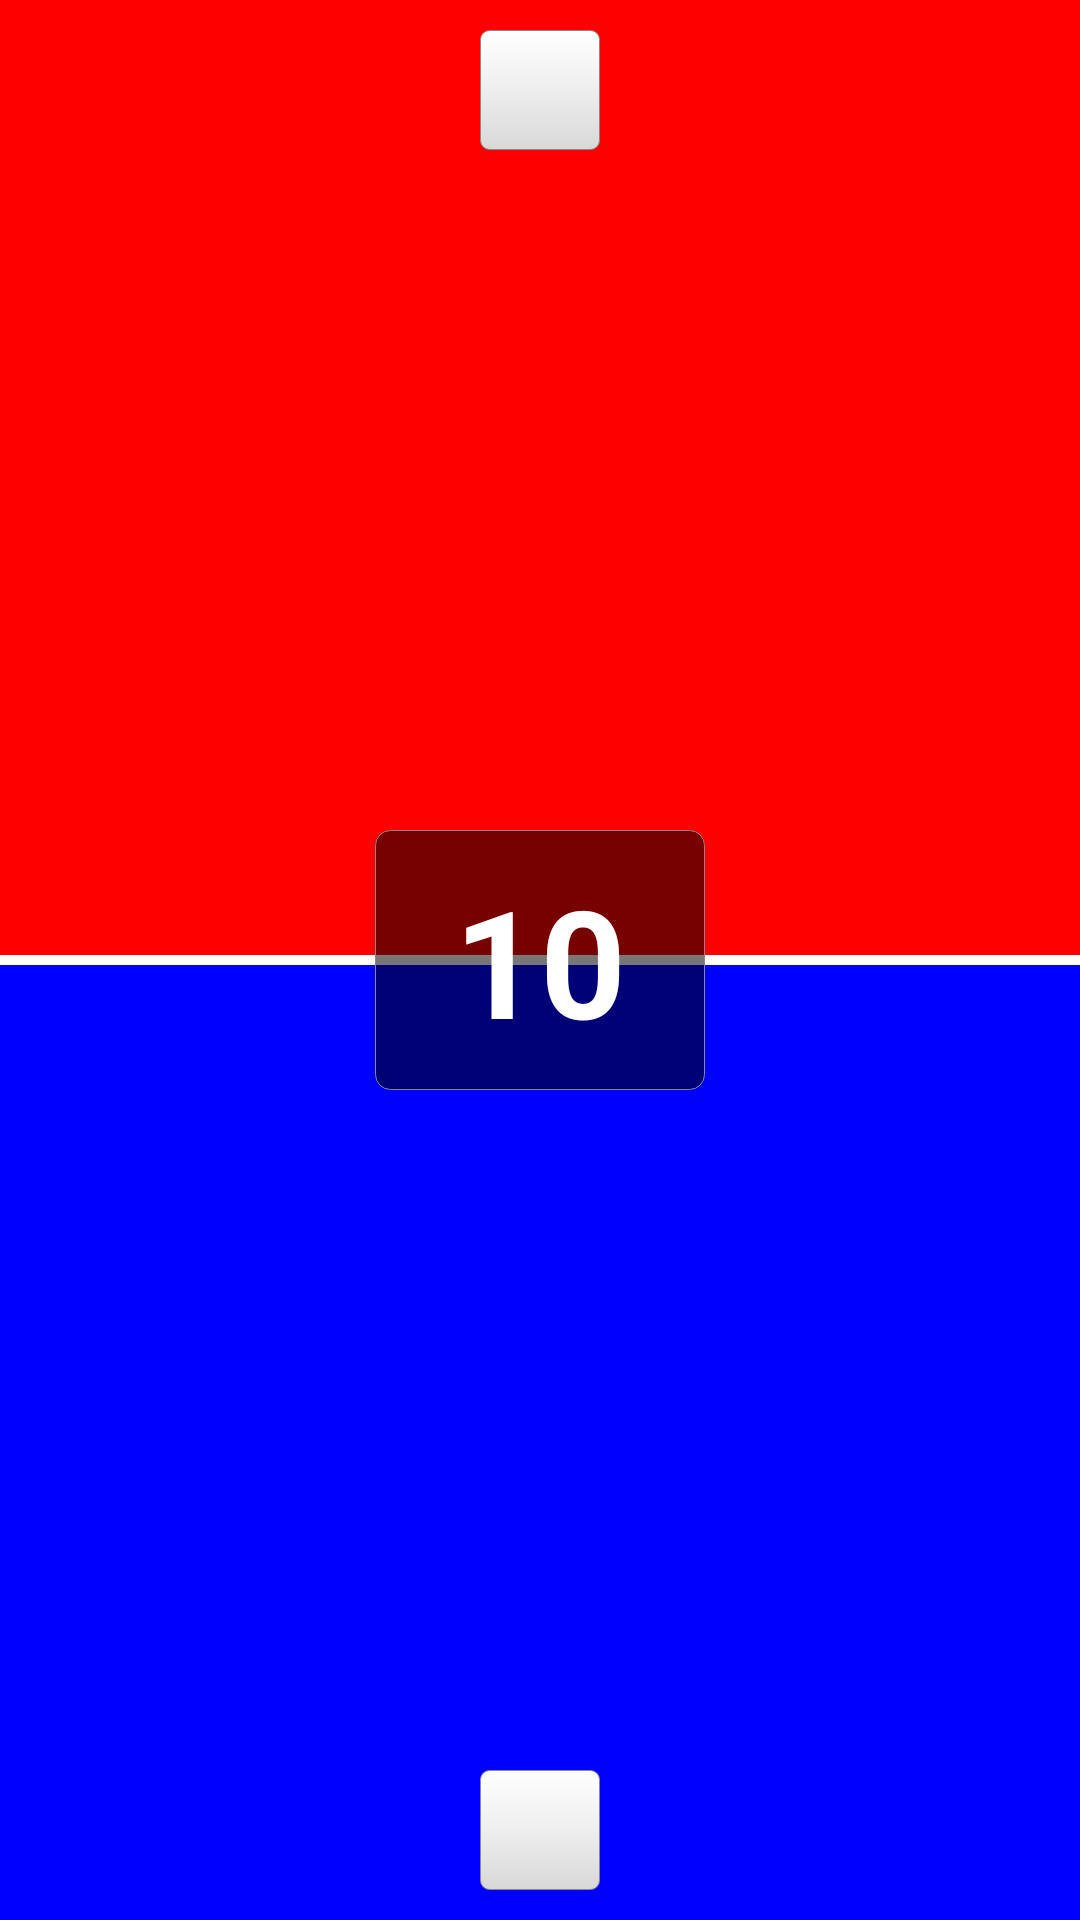

Here is an Android app screen rendered from its layout file. Give the layout XML and the strings, colors and styles it references.
<!-- AndroidManifest.xml: application theme android:Theme.Black.NoTitleBar.Fullscreen -->
<!-- res/layout/game_activity.xml -->
<RelativeLayout xmlns:android="http://schemas.android.com/apk/res/android"
    xmlns:tools="http://schemas.android.com/tools"
    android:layout_width="match_parent"
    android:layout_height="match_parent"
    tools:context=".GameActivity" >

    <RelativeLayout
        android:id="@+id/game_view"
        android:layout_width="fill_parent"
        android:layout_height="fill_parent" >

        <LinearLayout
            android:layout_width="fill_parent"
            android:layout_height="fill_parent"
            android:baselineAligned="false"
            android:orientation="vertical" >

            <RelativeLayout
                android:id="@+id/top_player"
                android:layout_width="fill_parent"
                android:layout_height="fill_parent"
                android:layout_margin="0px"
                android:layout_weight="1"
                android:background="@color/red"
                android:padding="0px" >

                <Button
                    style="@style/PlayerStyle"
                    android:layout_width="@dimen/button_size"
                    android:layout_height="@dimen/button_size"
                    android:layout_alignParentTop="true"
                    android:layout_centerHorizontal="true"
                    android:layout_marginTop="@dimen/player_edge_margin" >
                </Button>
            </RelativeLayout>

            <RelativeLayout
                android:layout_width="fill_parent"
                android:layout_height="fill_parent"
                android:layout_weight="1"
                android:background="@color/blue" >

                <Button
                    style="@style/PlayerStyle"
                    android:layout_width="@dimen/button_size"
                    android:layout_height="@dimen/button_size"
                    android:layout_alignParentBottom="true"
                    android:layout_centerHorizontal="true"
                    android:layout_marginBottom="@dimen/player_edge_margin" >
                </Button>
            </RelativeLayout>
        </LinearLayout>

        <View
            android:layout_width="fill_parent"
            android:layout_height="10px"
            android:layout_centerVertical="true"
            android:background="@color/white"
            tools:ignore="PxUsage" />

        <TextView
            android:id="@+id/timer"
            android:layout_width="@dimen/timer_width"
            android:layout_height="wrap_content"
            android:layout_centerInParent="true"
            android:background="@drawable/timer_background"
            android:gravity="center"
            android:paddingBottom="10dp"
            android:paddingLeft="20dp"
            android:paddingRight="20dp"
            android:paddingTop="10dp"
            android:text="10"
            android:textColor="@color/white"
            android:textSize="50sp"
            android:textStyle="bold" />
    </RelativeLayout>

    <View
        android:id="@+id/touch_view"
        android:layout_width="fill_parent"
        android:layout_height="fill_parent" >
    </View>

</RelativeLayout>
<!-- resources referenced by this layout -->
<resources>
  <color name="blue">#00f</color>
  <color name="red">#f00</color>
  <color name="white">#fff</color>
  <dimen name="button_size">40dp</dimen>
  <dimen name="player_edge_margin">10dp</dimen>
  <dimen name="timer_width">110dp</dimen>
  <!-- drawable timer_background (drawable) -->
  <?xml version="1.0" encoding="utf-8"?>
  <shape xmlns:android="http://schemas.android.com/apk/res/android" >
  
      <stroke
          android:width="1px"
          android:color="@color/gray" />
  
      <corners android:radius="@dimen/timer_corner_radius" />
  
      <solid android:color="@color/semi_transparent_black" />
  
  </shape>
  <style name="PlayerStyle">
          <item name="android:background">@drawable/button_background</item>
      </style>
  <color name="gray">#888</color>
  <dimen name="timer_corner_radius">5dp</dimen>
  <color name="semi_transparent_black">#8000</color>
  <!-- drawable button_background (drawable) -->
  <?xml version="1.0" encoding="utf-8"?>
  <shape xmlns:android="http://schemas.android.com/apk/res/android" >
  
      <stroke
          android:width="1px"
          android:color="@color/gray" />
  
      
      <corners android:radius="@dimen/menu_button_corner_radius" />
  
      <gradient
          android:angle="90"
          android:centerColor="#EEE"
          android:endColor="#FFF"
          android:startColor="#D8D8D8" />
  
  </shape>
  <dimen name="menu_button_corner_radius">3dp</dimen>
</resources>
